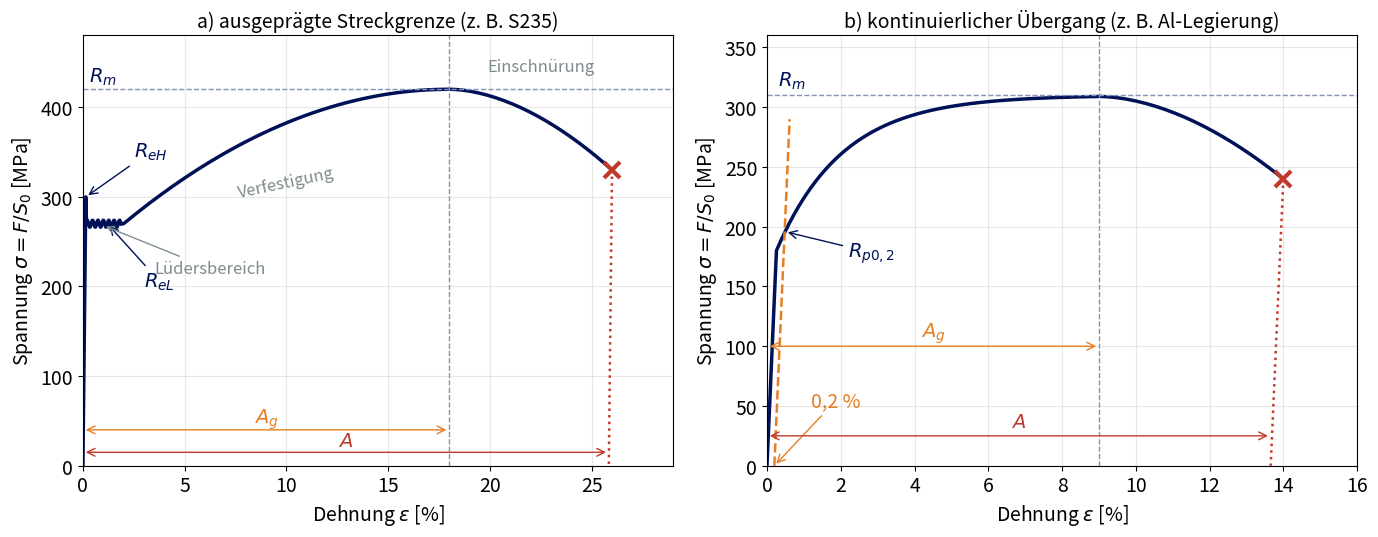
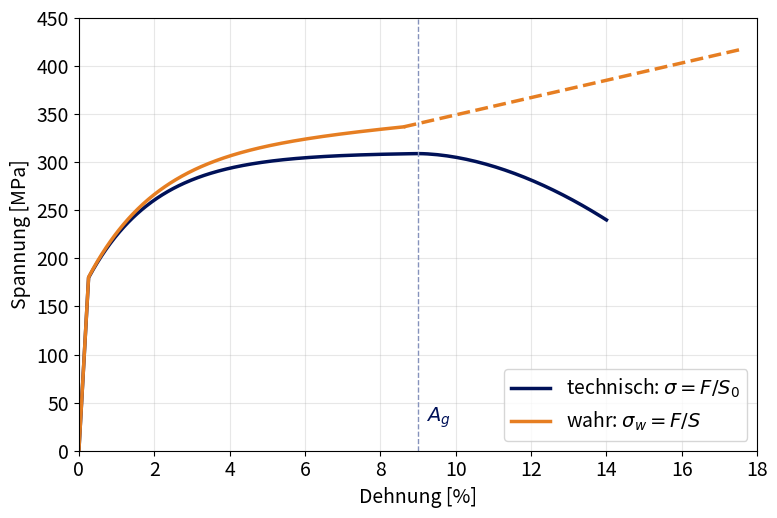
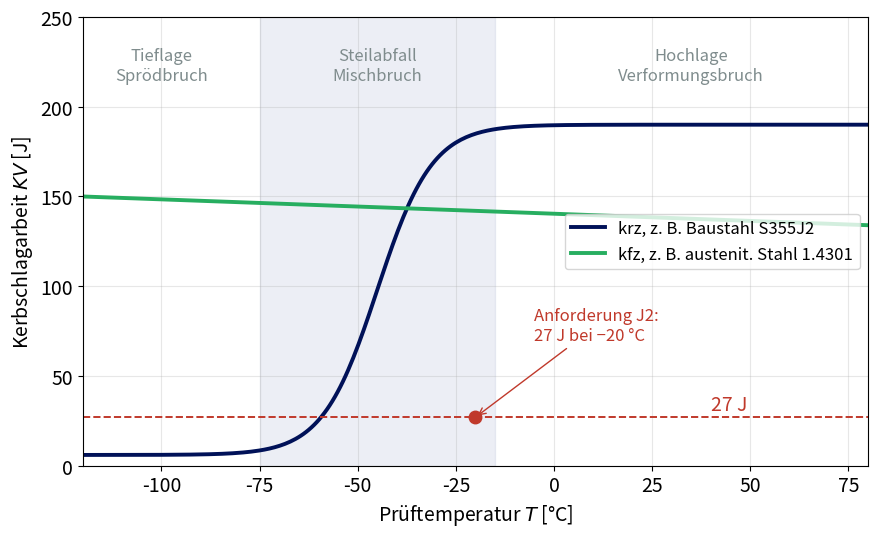
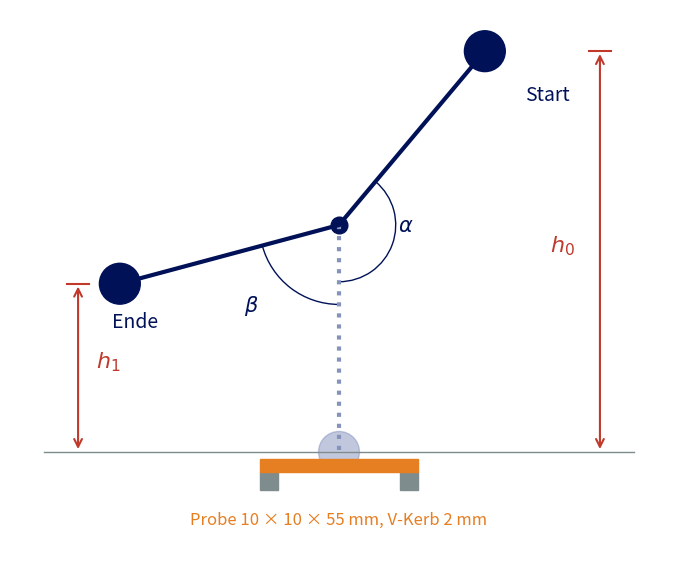
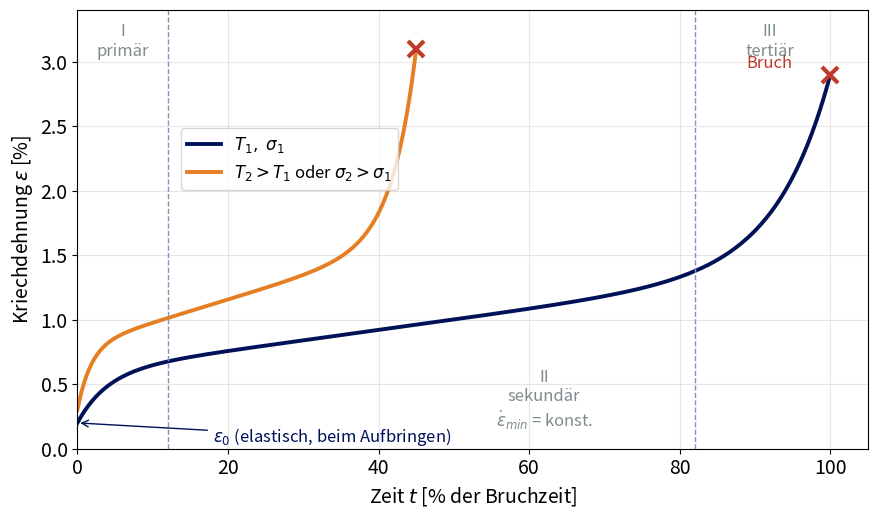
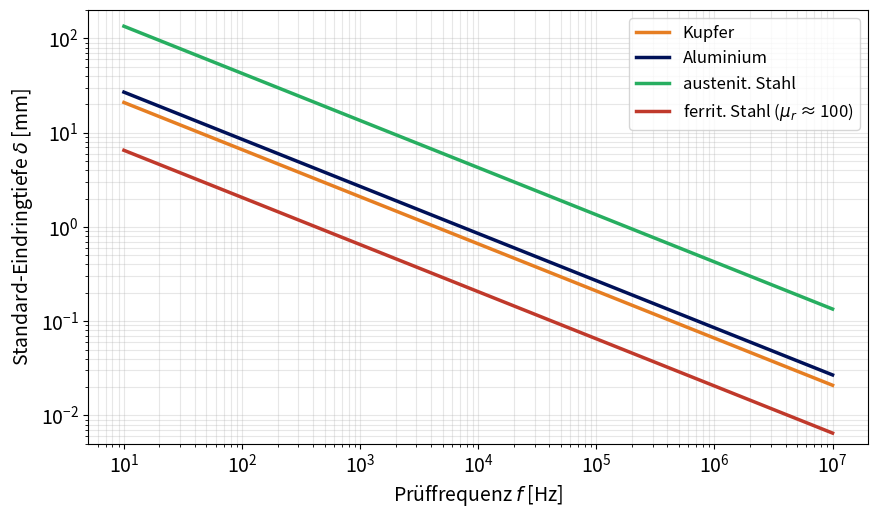
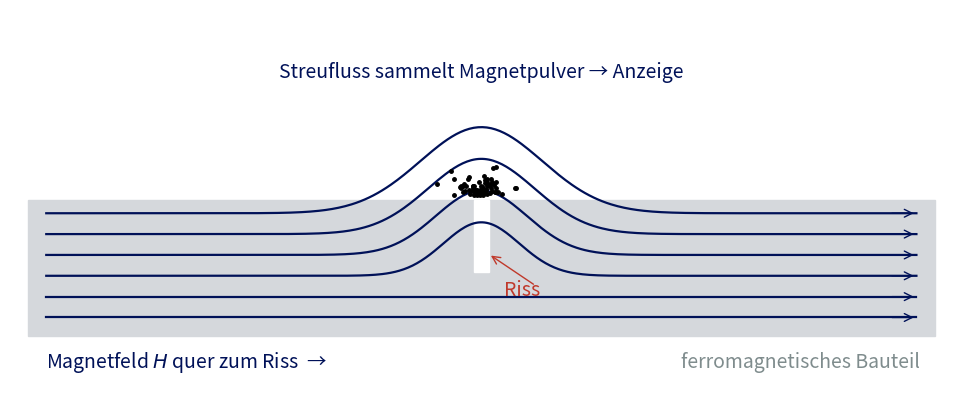

The script that saved these images, in order:
# Erzeugt die Diagramme fuer MTI 11 - Werkstoffpruefung
# Aufruf: python3 gen_figs.py (im Ordner assets)
import numpy as np, matplotlib
matplotlib.use("Agg")
import matplotlib.pyplot as plt
from matplotlib.patches import Rectangle, Circle, FancyArrowPatch, Arc

blue, acc, orange, green, red, grey = "#001158", "#8592bc", "#e67e22", "#27ae60", "#c0392b", "#7f8c8d"
plt.rcParams.update({"font.size": 14})


def save(fig, name):
    fig.tight_layout()
    fig.savefig(name, dpi=200)
    plt.close(fig)


# ---------------------------------------------------------------- 1) Zugversuch Kennwerte
def curve_yield():
    E = 210000.0
    e1 = np.linspace(0, 0.30 / 100 * 100, 2)  # placeholder
    eps = []
    sig = []
    # elastisch bis ReH
    ReH, ReL = 300.0, 270.0
    ee = np.linspace(0, ReH / E * 100, 30)
    eps += list(ee); sig += list(E * ee / 100)
    # Abfall auf ReL, Lueders-Plateau mit Zacken
    xp = np.linspace(ReH / E * 100, 2.0, 60)
    yp = ReL + 4 * np.sin(np.linspace(0, 14 * np.pi, 60)) * (xp < 1.9)
    yp[0] = ReH
    eps += list(xp); sig += list(yp)
    # Verfestigung bis Rm bei Ag, dann Einschnuerung bis A
    Rm, Ag, A = 420.0, 18.0, 26.0
    xh = np.linspace(2.0, Ag, 80)
    yh = ReL + (Rm - ReL) * (1 - ((Ag - xh) / (Ag - 2.0)) ** 2)
    eps += list(xh); sig += list(yh)
    xn = np.linspace(Ag, A, 40)
    yn = Rm - (Rm - 330) * ((xn - Ag) / (A - Ag)) ** 1.8
    eps += list(xn); sig += list(yn)
    return np.array(eps), np.array(sig), dict(ReH=ReH, ReL=ReL, Rm=Rm, Ag=Ag, A=A, E=E)


def curve_cont():
    E = 70000.0
    se, Rm, Ag, A = 180.0, 310.0, 9.0, 14.0
    ee = se / E * 100
    x1 = np.linspace(0, ee, 20)
    x2 = np.linspace(ee, Ag, 300)
    y2 = Rm - (Rm - se) * np.exp(-(x2 - ee) / 1.8)
    xn = np.linspace(Ag, A, 40)
    yn = y2[-1] - (y2[-1] - 240) * ((xn - Ag) / (A - Ag)) ** 1.8
    x = np.r_[x1, x2, xn]; y = np.r_[x1 / 100 * E, y2, yn]
    # Rp0,2: plastischer Anteil eps - sigma/E = 0,2 %
    k = np.argmin(np.abs(x2 - y2 / E * 100 - 0.2))
    return x, y, dict(Rp=y2[k], Rp_eps=x2[k], Rm=Rm, Ag=Ag, A=A, E=E)


fig, axs = plt.subplots(1, 2, figsize=(14, 5.6))
ax = axs[0]
x, y, p = curve_yield()
ax.plot(x, y, color=blue, lw=2.5)
ax.plot(x[-1], y[-1], "x", color=red, ms=12, mew=3)
ax.annotate(r"$R_{eH}$", (0.15, p["ReH"]), (2.5, p["ReH"] + 45), color=blue, arrowprops=dict(arrowstyle="->", color=blue))
ax.annotate(r"$R_{eL}$", (1.2, p["ReL"]), (3.0, p["ReL"] - 70), color=blue, arrowprops=dict(arrowstyle="->", color=blue))
ax.axhline(p["Rm"], color=acc, ls="--", lw=1); ax.text(0.3, p["Rm"] + 8, r"$R_m$", color=blue)
ax.axvline(p["Ag"], color=acc, ls="--", lw=1)
ax.annotate("", (0, 40), (p["Ag"], 40), arrowprops=dict(arrowstyle="<->", color=orange))
ax.text(p["Ag"] / 2, 48, r"$A_g$", color=orange, ha="center")
# A: bleibende Dehnung -> elastische Rueckfederung parallel zur Hookeschen Geraden
eel = y[-1] / p["E"] * 100
ax.plot([x[-1], x[-1] - eel], [y[-1], 0], color=red, ls=":", lw=1.8)
ax.annotate("", (0, 15), (x[-1] - eel, 15), arrowprops=dict(arrowstyle="<->", color=red))
ax.text((x[-1] - eel) / 2, 22, r"$A$", color=red, ha="center")
ax.annotate("Lüdersbereich", (1.0, 268), (3.5, 215), color=grey, fontsize=12, arrowprops=dict(arrowstyle="->", color=grey))
ax.text(10, 300, "Verfestigung", color=grey, fontsize=12, ha="center", rotation=12)
ax.text(22.5, 440, "Einschnürung", color=grey, fontsize=12, ha="center")
ax.set_title("a) ausgeprägte Streckgrenze (z. B. S235)", fontsize=14)
ax.set_xlim(0, 29); ax.set_ylim(0, 480)
ax.set_xlabel(r"Dehnung $\varepsilon$ [%]"); ax.set_ylabel(r"Spannung $\sigma = F/S_0$ [MPa]")
ax.grid(alpha=0.3)

ax = axs[1]
x, y, p = curve_cont()
ax.plot(x, y, color=blue, lw=2.5)
ax.plot(x[-1], y[-1], "x", color=red, ms=12, mew=3)
xo = np.linspace(0.2, 0.2 + 290 / p["E"] * 100, 2)
ax.plot(xo, (xo - 0.2) / 100 * p["E"], color=orange, lw=1.8, ls="--")
ax.annotate(r"$R_{p0,2}$", (p["Rp_eps"], p["Rp"]), (2.2, 175), color=blue, arrowprops=dict(arrowstyle="->", color=blue))
ax.annotate("0,2 %", (0.2, 0), (1.2, 50), color=orange, arrowprops=dict(arrowstyle="->", color=orange))
ax.axhline(p["Rm"], color=acc, ls="--", lw=1); ax.text(0.3, p["Rm"] + 8, r"$R_m$", color=blue)
ax.axvline(p["Ag"], color=acc, ls="--", lw=1)
ax.annotate("", (0, 100), (p["Ag"], 100), arrowprops=dict(arrowstyle="<->", color=orange))
ax.text(p["Ag"] / 2, 108, r"$A_g$", color=orange, ha="center")
eel = y[-1] / p["E"] * 100
ax.plot([x[-1], x[-1] - eel], [y[-1], 0], color=red, ls=":", lw=1.8)
ax.annotate("", (0, 25), (x[-1] - eel, 25), arrowprops=dict(arrowstyle="<->", color=red))
ax.text((x[-1] - eel) / 2, 32, r"$A$", color=red, ha="center")
ax.set_title("b) kontinuierlicher Übergang (z. B. Al-Legierung)", fontsize=14)
ax.set_xlim(0, 16); ax.set_ylim(0, 360)
ax.set_xlabel(r"Dehnung $\varepsilon$ [%]"); ax.set_ylabel(r"Spannung $\sigma = F/S_0$ [MPa]")
ax.grid(alpha=0.3)
save(fig, "zug_kennwerte.png")

# ---------------------------------------------------------------- 2) technisch vs. wahr
x, y, p = curve_cont()
e = x / 100
mask = x <= p["Ag"]
fig, ax = plt.subplots(figsize=(8, 5.4))
ax.plot(x, y, color=blue, lw=2.5, label=r"technisch: $\sigma = F/S_0$")
ew = np.log(1 + e[mask]) * 100
sw = y[mask] * (1 + e[mask])
ax.plot(ew, sw, color=orange, lw=2.5, label=r"wahr: $\sigma_w = F/S$")
# nach Ag qualitativ weiter steigend
xg = np.linspace(ew[-1], ew[-1] + 9, 30)
ax.plot(xg, sw[-1] + 9.0 * (xg - ew[-1]), color=orange, lw=2.5, ls="--")
ax.axvline(p["Ag"], color=acc, ls="--", lw=1); ax.text(p["Ag"] + 0.2, 30, r"$A_g$", color=blue)
ax.set_xlabel(r"Dehnung [%]"); ax.set_ylabel("Spannung [MPa]")
ax.set_xlim(0, 18); ax.set_ylim(0, 450); ax.grid(alpha=0.3); ax.legend(loc="lower right")
save(fig, "zug_wahr.png")

# ---------------------------------------------------------------- 3) Kerbschlagarbeit - Temperatur
T = np.linspace(-120, 80, 300)
fig, ax = plt.subplots(figsize=(9, 5.6))
low, up, Tt, w = 6, 190, -45, 14
KV = low + (up - low) / 2 * (1 + np.tanh((T - Tt) / w))
ax.plot(T, KV, color=blue, lw=2.8, label="krz, z. B. Baustahl S355J2")
ax.plot(T, 150 - 0.08 * (T + 120), color=green, lw=2.8, label="kfz, z. B. austenit. Stahl 1.4301")
ax.axhline(27, color=red, ls="--", lw=1.4)
ax.text(40, 31, "27 J", color=red)
ax.plot(-20, 27, "o", color=red, ms=9)
ax.annotate("Anforderung J2:\n27 J bei −20 °C", (-20, 27), (-5, 70), color=red, fontsize=12,
            arrowprops=dict(arrowstyle="->", color=red))
for xt, t in [(-100, "Tieflage\nSprödbruch"), (-45, "Steilabfall\nMischbruch"), (35, "Hochlage\nVerformungsbruch")]:
    ax.text(xt, 215, t, ha="center", color=grey, fontsize=12)
ax.axvspan(-75, -15, color=acc, alpha=0.15)
ax.set_xlabel("Prüftemperatur $T$ [°C]"); ax.set_ylabel("Kerbschlagarbeit $KV$ [J]")
ax.set_ylim(0, 250); ax.set_xlim(-120, 80); ax.grid(alpha=0.3); ax.legend(loc="center right", fontsize=12)
save(fig, "kerbschlag_T.png")

# ---------------------------------------------------------------- 4) Pendelschlagwerk Skizze
fig, ax = plt.subplots(figsize=(7, 6.2))
L = 1.0
piv = np.array([0, 1.0])
ax.plot(*piv, "o", color=blue, ms=12)
a0, a1 = np.deg2rad(140), np.deg2rad(-75)  # Winkel von der Senkrechten (unten) gemessen
for a, ls, lab in [(a0, "-", "Start"), (0.0, ":", None), (a1, "-", "Ende")]:
    tip = piv + L * np.array([np.sin(a), -np.cos(a)])
    ax.plot([piv[0], tip[0]], [piv[1], tip[1]], color=blue if ls == "-" else acc, lw=3, ls=ls)
    ax.add_patch(Circle(tip, 0.09, color=blue if ls == "-" else acc, alpha=1 if ls == "-" else 0.5))
h0 = L * (1 - np.cos(a0)); h1 = L * (1 - np.cos(a1))
yb = piv[1] - L
ax.plot([-1.3, 1.3], [yb, yb], color=grey, lw=1)
# Probe auf Widerlagern
ax.add_patch(Rectangle((-0.35, yb - 0.17), 0.08, 0.08, color=grey))
ax.add_patch(Rectangle((0.27, yb - 0.17), 0.08, 0.08, color=grey))
ax.add_patch(Rectangle((-0.35, yb - 0.09), 0.7, 0.06, color=orange))
for h, lab, x0 in [(h0, "$h_0$", 1.15), (h1, "$h_1$", -1.15)]:
    ax.annotate("", (x0, yb), (x0, yb + h), arrowprops=dict(arrowstyle="<->", color=red, lw=1.5))
    ax.plot([x0 - 0.05, x0 + 0.05], [yb + h, yb + h], color=red)
    ax.text(x0 + (0.08 if x0 < 0 else -0.22), yb + h / 2, lab, color=red, fontsize=16)
ax.add_patch(Arc(piv, 0.5, 0.5, theta1=270, theta2=270 + 140, color=blue))
ax.text(0.26, 0.97, r"$\alpha$", color=blue, fontsize=15)
ax.add_patch(Arc(piv, 0.7, 0.7, theta1=270 - 75, theta2=270, color=blue))
ax.text(-0.42, 0.62, r"$\beta$", color=blue, fontsize=15)
ax.text(0, yb - 0.32, "Probe 10 × 10 × 55 mm, V-Kerb 2 mm", ha="center", color=orange, fontsize=12)
ax.text(0.82, 1.55, "Start", color=blue); ax.text(-1.0, 0.55, "Ende", color=blue)
ax.set_aspect("equal"); ax.axis("off"); ax.set_xlim(-1.45, 1.45); ax.set_ylim(-0.45, 1.95)
save(fig, "pendelschlagwerk.png")

# ---------------------------------------------------------------- 5) Kriechkurve
t = np.linspace(0, 1, 400)
fig, ax = plt.subplots(figsize=(9, 5.4))
def creep(t, e0, a, b, c, tb):
    tt = t / tb
    return e0 + a * (1 - np.exp(-tt * 25)) + b * tt + c * (np.exp(14 * (tt - 1)) - np.exp(-14))
e1 = creep(t, 0.2, 0.4, 0.8, 1.5, 1.0)
ax.plot(t * 100, e1, color=blue, lw=2.8, label=r"$T_1,\ \sigma_1$")
ax.plot(100, e1[-1], "x", color=red, ms=12, mew=3)
t2 = np.linspace(0, 0.45, 300)
e2 = creep(t2, 0.3, 0.5, 0.8, 1.5, 0.45)
ax.plot(t2 * 100, e2, color=orange, lw=2.8, label=r"$T_2 > T_1$ oder $\sigma_2 > \sigma_1$")
ax.plot(45, e2[-1], "x", color=red, ms=12, mew=3)
for xv in [12, 82]:
    ax.axvline(xv, color=acc, ls="--", lw=1)
for xt, s in [(6, "I\nprimär"), (62, "II\nsekundär\n$\\dot\\varepsilon_{min}$ = konst."), (92, "III\ntertiär")]:
    ax.text(xt, 3.3 if xt != 62 else 0.62, s, ha="center", va="top", color=grey, fontsize=12)
ax.annotate(r"$\varepsilon_0$ (elastisch, beim Aufbringen)", (0, 0.2), (18, 0.05), fontsize=12, color=blue,
            arrowprops=dict(arrowstyle="->", color=blue))
ax.text(95, e1[-1] + 0.05, "Bruch", color=red, ha="right", fontsize=12)
ax.set_xlabel("Zeit $t$ [% der Bruchzeit]"); ax.set_ylabel(r"Kriechdehnung $\varepsilon$ [%]")
ax.set_ylim(0, 3.4); ax.set_xlim(0, 105); ax.grid(alpha=0.3); ax.legend(loc="upper left", fontsize=12, bbox_to_anchor=(0.12, 0.75))
save(fig, "kriechkurve.png")

# ---------------------------------------------------------------- 6) Wirbelstrom-Eindringtiefe
mu0 = 4e-7 * np.pi
f = np.logspace(1, 7, 200)
mats = [("Kupfer", 58e6, 1, orange), ("Aluminium", 35e6, 1, blue), ("austenit. Stahl", 1.4e6, 1, green),
        ("ferrit. Stahl ($\\mu_r$ ≈ 100)", 6e6, 100, red)]
fig, ax = plt.subplots(figsize=(9, 5.4))
for n, s, mr, c in mats:
    ax.loglog(f, 1e3 / np.sqrt(np.pi * f * mu0 * mr * s), color=c, lw=2.5, label=n)
ax.set_xlabel("Prüffrequenz $f$ [Hz]"); ax.set_ylabel(r"Standard-Eindringtiefe $\delta$ [mm]")
ax.grid(True, which="both", alpha=0.3); ax.legend(fontsize=12)
ax.set_ylim(5e-3, 200)
save(fig, "wirbelstrom_eindringtiefe.png")

# ---------------------------------------------------------------- 7) Magnetpulver - Streufluss
fig, ax = plt.subplots(figsize=(10, 4.4))
ax.add_patch(Rectangle((-5, -1.5), 10, 1.5, color="#d5d8dc"))
ax.add_patch(Rectangle((-0.08, -0.8), 0.16, 0.8, color="white"))  # Riss, oeffnet zur Oberflaeche
ys = np.linspace(-1.3, -0.15, 6)
for k, y0 in enumerate(ys):
    x = np.linspace(-4.8, 4.8, 400)
    bump = (0.35 + 0.12 * k) * np.exp(-(x / (0.35 + 0.12 * k)) ** 2) * (y0 > -0.85)
    ax.plot(x, y0 + bump, color=blue, lw=1.6)
    ax.annotate("", (4.8, y0), (4.5, y0), arrowprops=dict(arrowstyle="->", color=blue))
rng = np.random.default_rng(1)
px = rng.normal(0, 0.18, 70); py = 0.05 + np.abs(rng.normal(0, 0.12, 70))
ax.plot(px, py, ".", color="k", ms=5)
ax.text(0, 1.35, "Streufluss sammelt Magnetpulver → Anzeige", ha="center", color=blue)
ax.text(0.25, -1.05, "Riss", color=red)
ax.annotate("", (0.08, -0.6), (0.6, -0.95), arrowprops=dict(arrowstyle="->", color=red))
ax.text(-4.8, -1.85, r"Magnetfeld $H$ quer zum Riss  →", color=blue)
ax.text(2.2, -1.85, "ferromagnetisches Bauteil", color=grey)
ax.set_xlim(-5.2, 5.2); ax.set_ylim(-2.1, 2.1); ax.set_aspect("equal"); ax.axis("off")
save(fig, "magnetpulver_streufluss.png")

print("ok")
